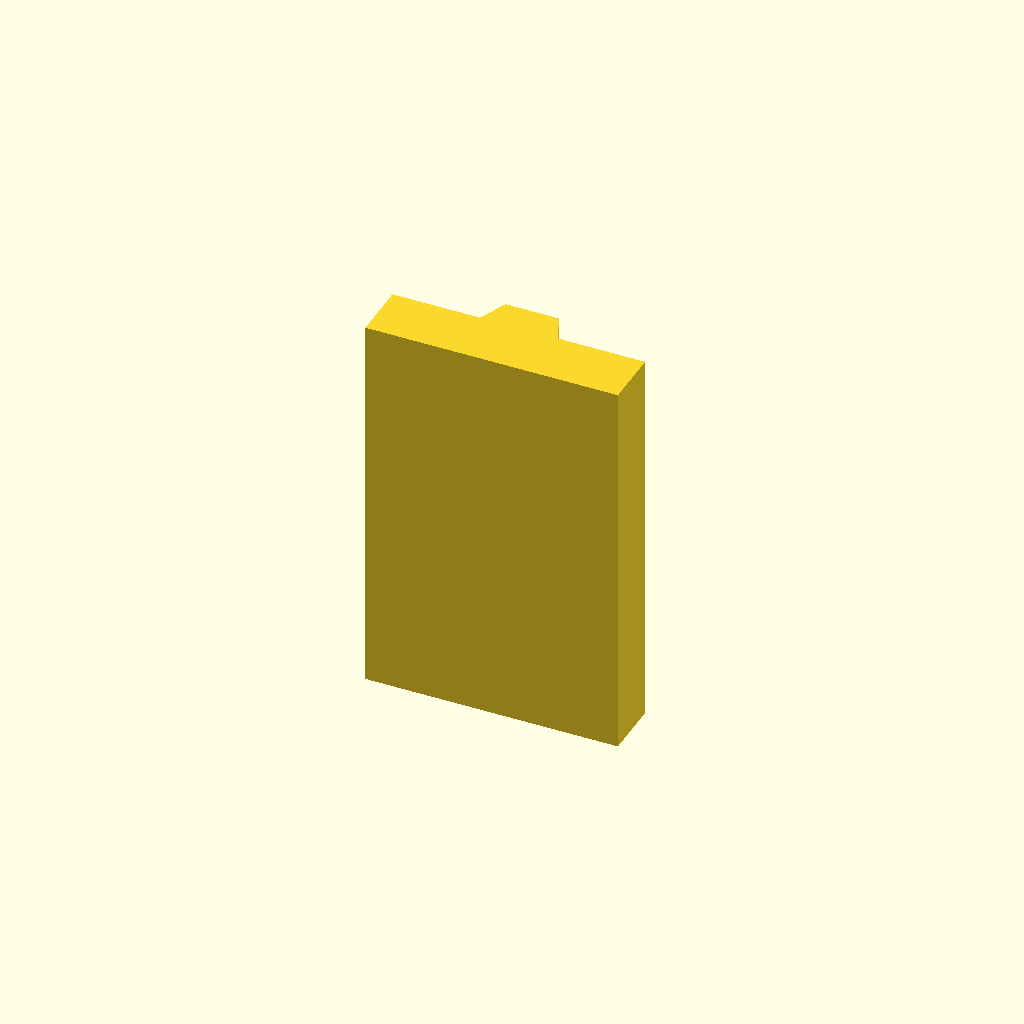
Cell 1: rendered with the file's own defaults.
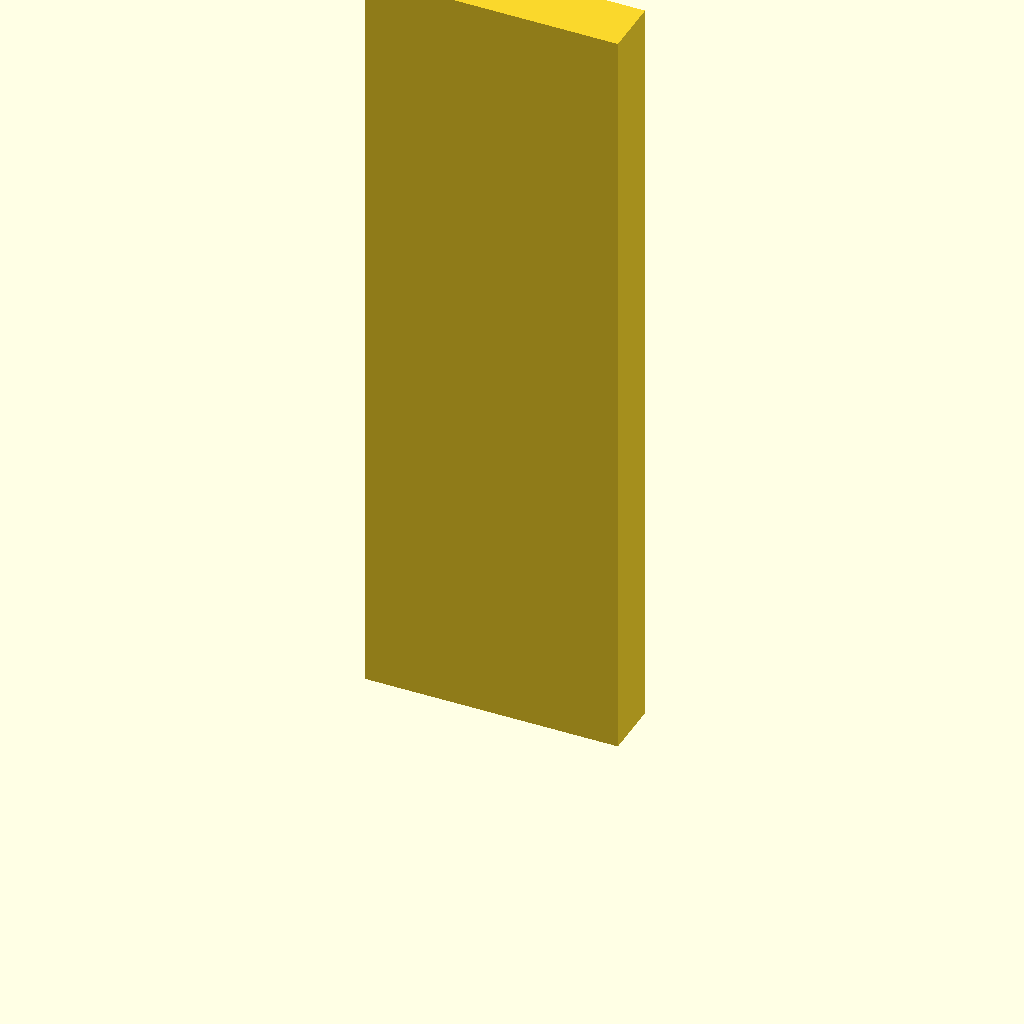
Cell 2: the same model with plate_t = 160.
All cells are drawn from one camera (rotation 55°, 0°, 25°, orthographic, colour scheme Cornfield), so only the parameter changes between them.
OpenSCAD source file optional_data/data/sketch2/vguides/part_0093.scad:
$fn = 32;

// ----------------------------------------------------------------------
// V guide rail: dovetail, 52 mm wide
// ----------------------------------------------------------------------

// --- parameters (mm) ---
rail_w = 52;              // rail width, X
base_t = 12;              // base plate thickness
v_depth = 6;              // V feature depth / height
v_half_w = 8;             // half width of the V at the base face
plate_t = 80;             // rail length, Z (the extrusion height)
top_half_w = 5.5;         // half width at the dovetail top
fit_tol = 0.1;            // declared fit tolerance (prompt contract)
free_tol = 0.5;           // declared free tolerance (prompt contract)

dovetail_base = 2 * v_half_w;  // dovetail width at the base
dovetail_top = 2 * top_half_w;  // dovetail width at the top

profile = [[0, 0], [52, 0], [52, 12], [34, 12], [31.5, 18], [20.5, 18], [18, 12], [0, 12]];  // primary outline, 8 points, counter clockwise

// --- the one profile operation ---
linear_extrude(height = plate_t) polygon(points = profile);
Customizer parameters (derived from the source; name, type, default, range or options):
rail_w: number, default 52
base_t: number, default 12
v_depth: number, default 6
v_half_w: number, default 8
plate_t: number, default 80
top_half_w: number, default 5.5
fit_tol: number, default 0.1
free_tol: number, default 0.5
